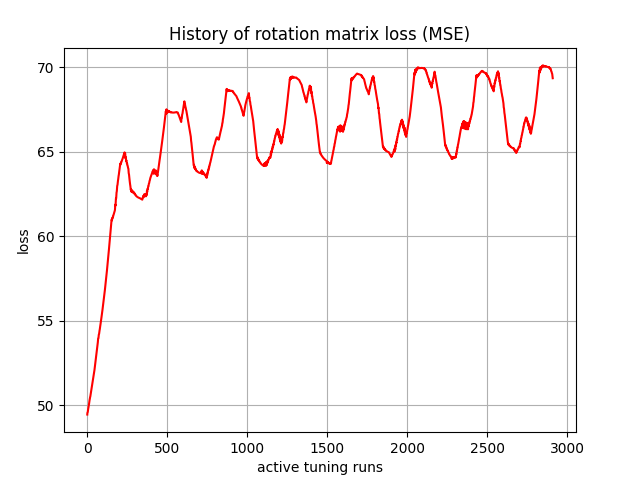

Source data for this figure (header and first rows):
, 0
0, 49.46
1, 49.57
2, 49.59
3, 49.6
4, 49.68
5, 49.78
6, 49.82
7, 49.85
8, 49.93
9, 50
10, 50.04
11, 50.08
12, 50.16
13, 50.24
14, 50.29
15, 50.33
16, 50.39
17, 50.47
18, 50.5
19, 50.53
20, 50.59
21, 50.67
22, 50.72
23, 50.76
24, 50.81
25, 50.87
26, 50.92
27, 50.98
28, 51.04
29, 51.1
30, 51.15
31, 51.21
32, 51.26
33, 51.33
34, 51.39
35, 51.45
36, 51.51
37, 51.57
38, 51.64
39, 51.7
40, 51.76
41, 51.82
42, 51.89
43, 51.96
44, 52.02
45, 52.1
46, 52.17
47, 52.24
48, 52.31
49, 52.38
50, 52.45
51, 52.53
52, 52.6
53, 52.68
54, 52.75
55, 52.83
56, 52.9
57, 52.98
58, 53.06
59, 53.14
... 2,850 more rows
